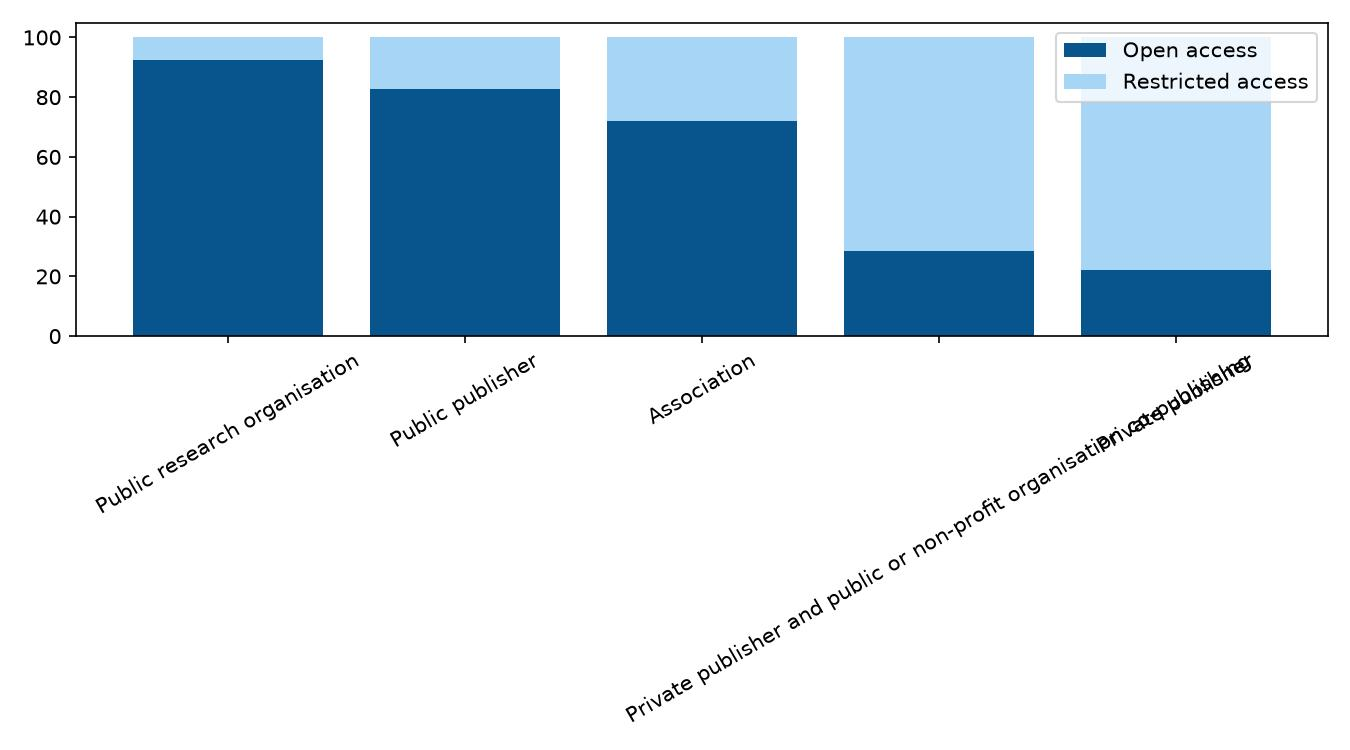

Source data for this figure (header and first rows):
Editorial structure; Open access; Restricted access
Public research organisation; 37; 3
Public publisher; 29; 6
Association; 18; 7
Private publisher and public or non-prof…; 2; 5
Private publisher; 19; 67
